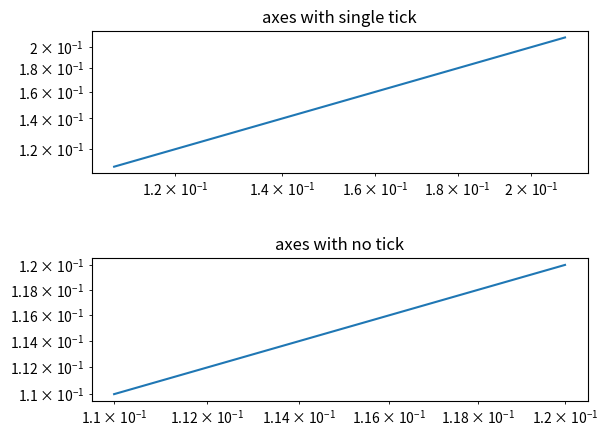

The matplotlib source for this figure:
'''
ISSUE #8768: Matplotlib

Code based on code from original issue:
https://github.com/matplotlib/matplotlib/issues/8768

Issue is present in both Python2 and Python3.
'''

import matplotlib.pyplot as plt

fig = plt.figure()

# single tick
plt.subplot(2, 1, 1)
plt.loglog([0.11, 0.21], [0.11, 0.21])
plt.title('axes with single tick')

# no ticks
plt.subplot(2, 1, 2)
plt.loglog([0.11, 0.12], [0.11, 0.12])
plt.title('axes with no tick')

plt.subplots_adjust(hspace=0.6)

plt.show()
